Photos from the image-classification dataset "casting_data_augm" in the GitHub repository AdKamat2411/Manufacturing-Detection. Its 2 classes are: defective front, ok front.

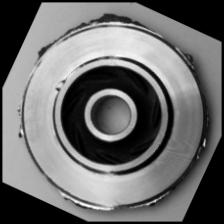
Label: defective front

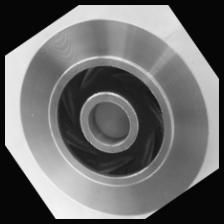
Label: ok front

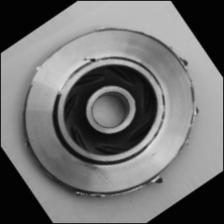
Label: defective front

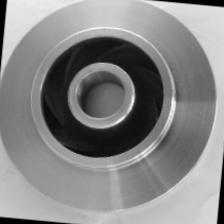
Label: ok front

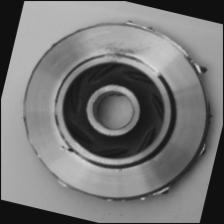
Label: defective front

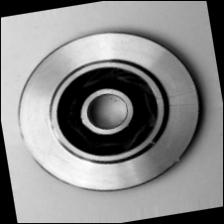
Label: ok front
